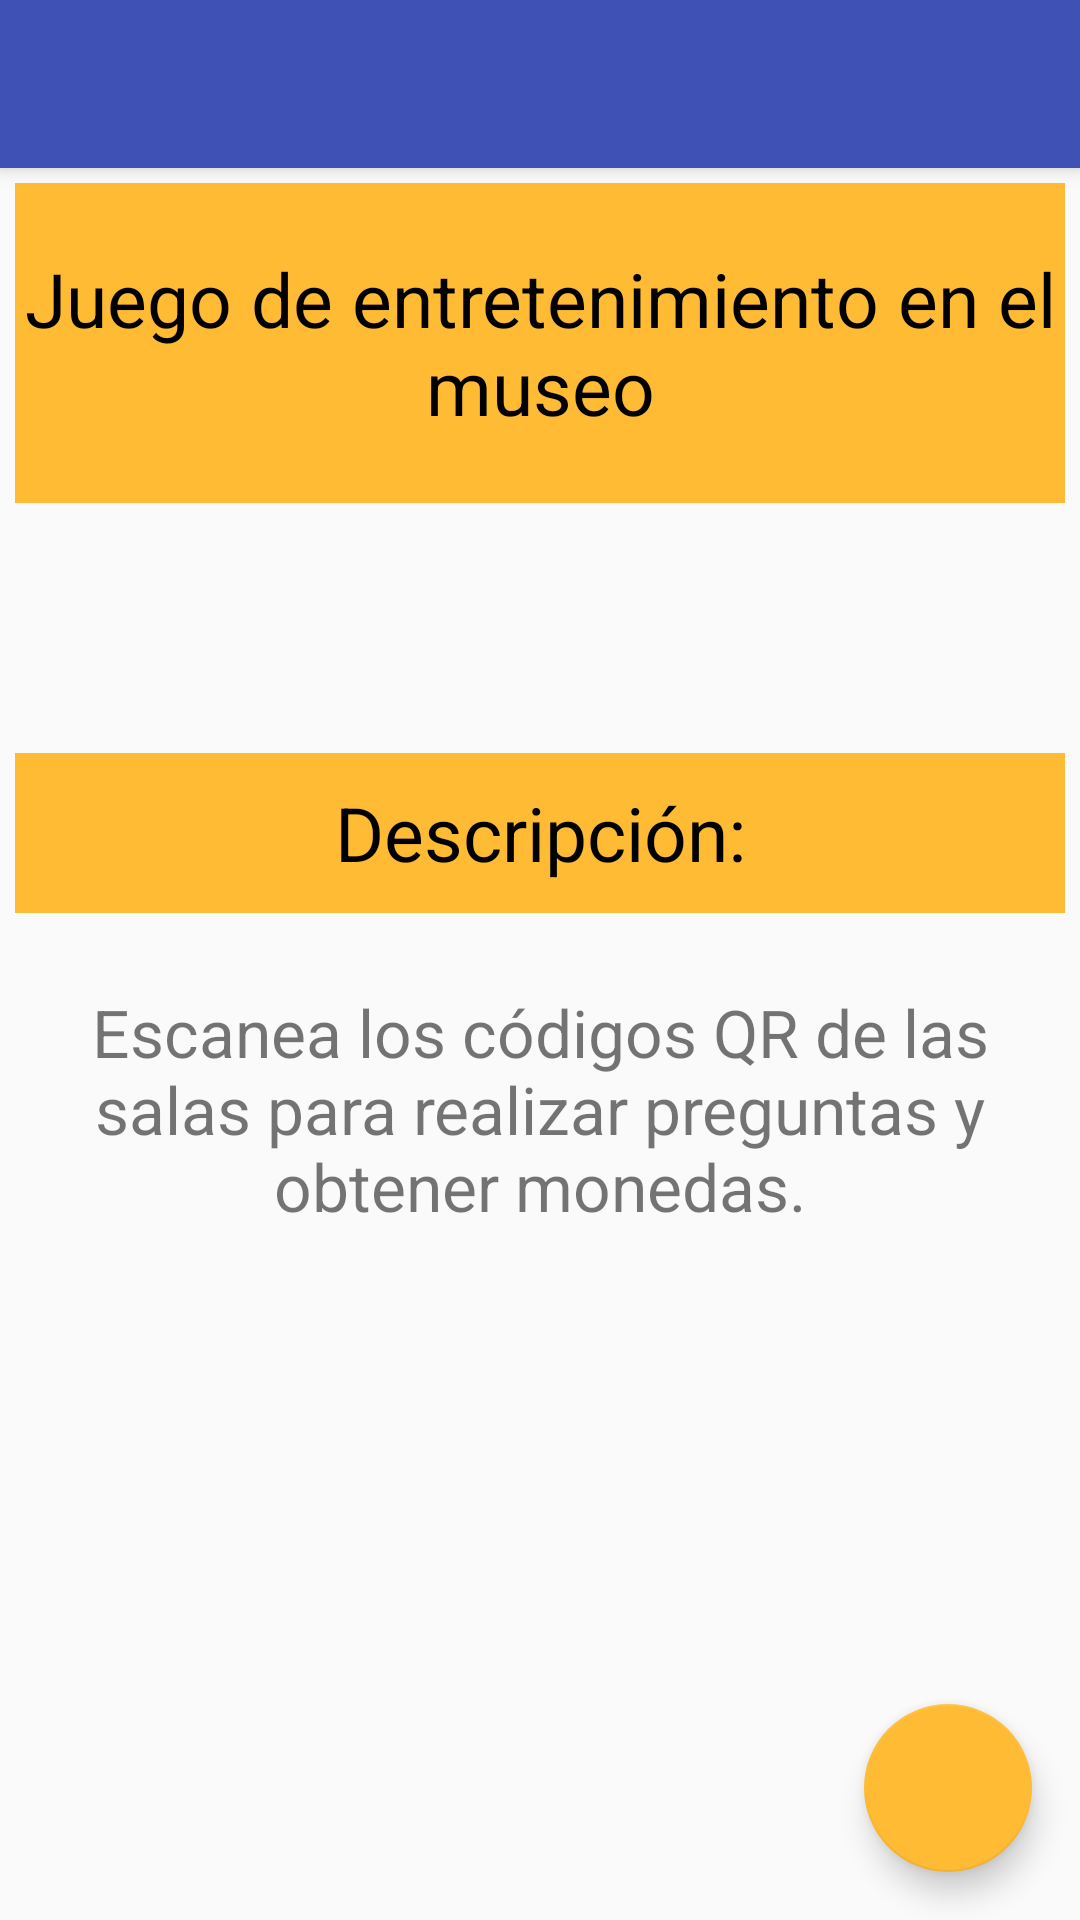

This screen was rendered from an Android layout file. Write that file and the resources it references.
<!-- AndroidManifest.xml: application theme AppTheme -->
<!-- res/layout/activity_principal.xml -->
<?xml version="1.0" encoding="utf-8"?>
<android.support.design.widget.CoordinatorLayout xmlns:android="http://schemas.android.com/apk/res/android"
    xmlns:app="http://schemas.android.com/apk/res-auto"
    xmlns:tools="http://schemas.android.com/tools"
    android:layout_width="match_parent"
    android:layout_height="match_parent"
    tools:context="com.creandotecnologiablog.museumqr.Principal">

    <android.support.design.widget.AppBarLayout
        android:layout_width="match_parent"
        android:layout_height="wrap_content"
        android:theme="@style/AppTheme.AppBarOverlay">

        <android.support.v7.widget.Toolbar
            android:id="@+id/toolbar"
            android:layout_width="match_parent"
            android:layout_height="?attr/actionBarSize"
            android:background="?attr/colorPrimary"
            app:popupTheme="@style/AppTheme.PopupOverlay" />

    </android.support.design.widget.AppBarLayout>

    <android.support.design.widget.FloatingActionButton
        android:id="@+id/fab"
        android:layout_width="wrap_content"
        android:layout_height="wrap_content"
        android:layout_gravity="bottom|end"
        android:layout_margin="@dimen/fab_margin"
        app:backgroundTint="@android:color/holo_orange_light"
        app:srcCompat="@drawable/ic_qrcode" />

    <include layout="@layout/content_principal" />

</android.support.design.widget.CoordinatorLayout>
<!-- res/layout/content_principal.xml (included above) -->
<?xml version="1.0" encoding="utf-8"?>
<LinearLayout xmlns:android="http://schemas.android.com/apk/res/android"
    xmlns:app="http://schemas.android.com/apk/res-auto"
    xmlns:tools="http://schemas.android.com/tools"
    android:layout_width="match_parent"
    android:layout_height="match_parent"
    android:orientation="vertical"
    app:layout_behavior="@string/appbar_scrolling_view_behavior"
    tools:context="com.creandotecnologiablog.museumqr.Principal"
    tools:showIn="@layout/activity_principal"
    android:weightSum="10">


        <TextView
            android:id="@+id/txtTitulo"
            android:layout_width="match_parent"
            android:layout_margin="5dp"
            android:background="@android:color/holo_orange_light"
            android:gravity="center"
            android:text="@string/titulo"
            android:textColor="@android:color/background_dark"
            android:textSize="@dimen/titulo"
            android:layout_weight="2"
            android:layout_height="0dp" />
    <LinearLayout
        android:layout_width="match_parent"
        android:layout_height="0dp"
        android:orientation="horizontal"
        android:id="@+id/score"
        android:visibility="invisible"
        android:layout_weight="1"
        android:layout_margin="10dp"
        android:weightSum="2">
        <LinearLayout
            android:layout_width="0dp"
            android:layout_height="match_parent"
            android:layout_weight="1"
            android:gravity="center">
            <TextView
                android:layout_width="wrap_content"
                android:layout_height="wrap_content"
                android:text="@string/puntuacion"
                android:textSize="@dimen/score"
                android:textColor="@android:color/background_dark"/>
            <TextView
                android:layout_width="wrap_content"
                android:layout_height="wrap_content"
                android:text="0"
                android:layout_marginLeft="10dp"
                android:layout_marginRight="10dp"
                android:id="@+id/puntuacion"
                android:textSize="@dimen/result"/>
        </LinearLayout>
       <LinearLayout
           android:layout_width="0dp"
           android:layout_height="match_parent"
           android:layout_weight="1"
           android:gravity="center">
           <TextView
               android:layout_width="wrap_content"
               android:layout_height="wrap_content"
               android:text="@string/tiempo"
               android:textSize="@dimen/score"
               android:textColor="@android:color/background_dark"/>
           <Chronometer
               android:layout_width="wrap_content"
               android:layout_height="wrap_content"
               android:text="00:00"
               android:textSize="@dimen/result"
               android:id="@+id/tiempo"
               android:layout_marginLeft="10dp"/>
       </LinearLayout>


    </LinearLayout>
    <TextView
        android:layout_width="match_parent"
        android:layout_margin="5dp"
        android:background="@android:color/holo_orange_light"
        android:gravity="center"
        android:text="@string/desc"
        android:textColor="@android:color/background_dark"
        android:textSize="@dimen/titulo"
        android:layout_weight="1"
        android:layout_height="0dp" />
        <TextView
            android:id="@+id/txtDescripcion"
            android:layout_width="match_parent"
            android:layout_height="0dp"
            android:layout_weight="6"
            android:textSize="@dimen/result"
            android:padding="10dp"
            android:layout_marginTop="10dp"
            android:scrollbars="vertical"
            android:gravity="center_horizontal"
            android:text="@string/descripcion" />

</LinearLayout>
<!-- resources referenced by this layout -->
<resources>
  <dimen name="fab_margin">16dp</dimen>
  <dimen name="result">22sp</dimen>
  <dimen name="score">15sp</dimen>
  <dimen name="titulo">25sp</dimen>
  <string name="desc">Descripción:</string>
  <string name="descripcion">Escanea los códigos QR de las salas para realizar preguntas y obtener monedas.</string>
  <string name="puntuacion"><b>Monedas</b></string>
  <string name="tiempo">Tiempo:</string>
  <string name="titulo">Juego de entretenimiento en el museo</string>
  <style name="AppTheme.AppBarOverlay" parent="ThemeOverlay.AppCompat.Dark.ActionBar" />
  <style name="AppTheme.PopupOverlay" parent="ThemeOverlay.AppCompat.Light" />
  <style name="AppTheme" parent="Theme.AppCompat.Light.DarkActionBar">
          
          <item name="colorPrimary">@color/colorPrimary</item>
          <item name="colorPrimaryDark">@color/colorPrimaryDark</item>
          <item name="colorAccent">@color/colorAccent</item>
      </style>
  <color name="colorPrimary">#3F51B5</color>
  <color name="colorPrimaryDark">#303F9F</color>
  <color name="colorAccent">#FF4081</color>
      ç
</resources>
